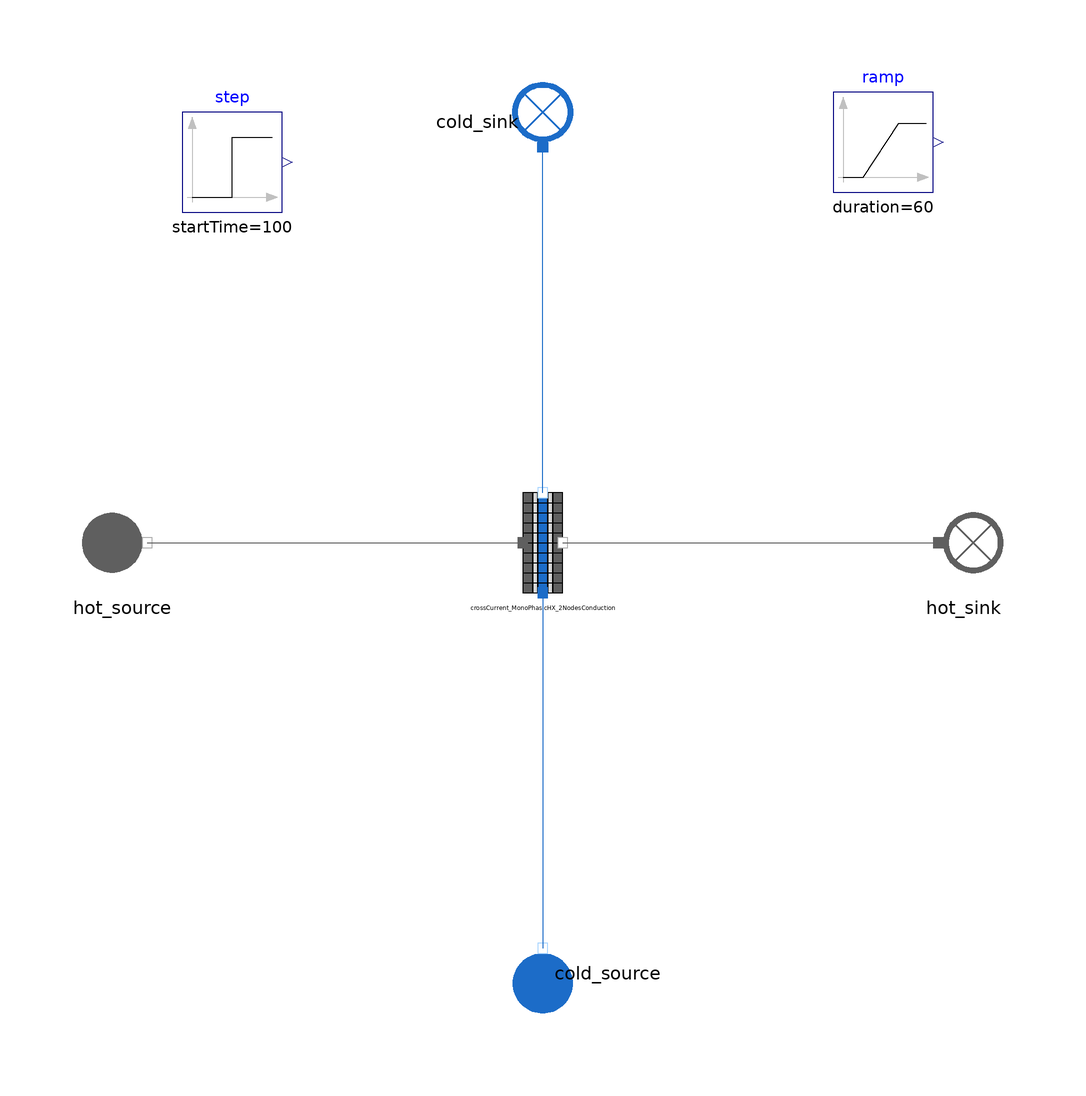

The component connection diagram of the Modelica model below, drawn from its own Placement and Line annotations.

model CrossCurrent_MonoPhasicHX_LCM_Test
  import MetroscopeModelingLibrary.Utilities.Units;
  import MetroscopeModelingLibrary.Utilities.Units.Inputs;

    // Boundary conditions
  input Real P_hot_source(start = 1, min = 0, nominal = 1) "barA";
  input Real Q_hot_source(start = 658.695) "kg/s";
  input Utilities.Units.Temperature T_hot_source(start = 633.7) "degC";

  input Real P_cold_source(start = 121.2, min = 1.5, nominal = 100) "barA";
  input Utilities.Units.MassFlowRate Q_cold_source(start = 84.06) "kg/s";
  input Real T_cold_source(start = 498.8, min = 130, nominal = 150) "degC";

  WaterSteam.BoundaryConditions.Source cold_source annotation (Placement(transformation(
        extent={{-10,-10},{10,10}},
        rotation=90,
        origin={0,-86})));
  WaterSteam.BoundaryConditions.Sink cold_sink annotation (Placement(transformation(extent={{10,-10},{-10,10}},
        rotation=270,
        origin={0,84})));
  FlueGases.BoundaryConditions.Source hot_source annotation (Placement(transformation(extent={{-94,-10},{-74,10}})));
  FlueGases.BoundaryConditions.Sink hot_sink annotation (Placement(transformation(extent={{74,-10},{94,10}})));
  Modelica.Blocks.Sources.Step step(height=100, startTime=100) annotation (Placement(transformation(extent={{-72,66},{-52,86}})));
  Modelica.Blocks.Sources.Ramp ramp(
    height=-20,
    duration=60,
    startTime=300) annotation (Placement(transformation(extent={{58,70},{78,90}})));
  HeatExchangers.One_pass_HX.CrossCurrent_MonoPhasicHX_LCM crossCurrent_MonoPhasicHX_2NodesConduction(
    D_out=0.0381,
    e=0.003048,
    L=18.29,
    N_tubes_row=184,
    Rows=2,
    T_wall_0=773.15) annotation (Placement(transformation(extent={{-10,-10},{10,10}})));
equation
  hot_source.Xi_out = {0.7481,0.1392,0.0525,0.0601,0.0};
  hot_source.P_out = P_hot_source*1e5;
  hot_source.T_out = T_hot_source + 273.15 + ramp.y;
  hot_source.Q_out = - Q_hot_source + step.y;

  cold_source.P_out = P_cold_source*1e5;
  cold_source.T_out = 273.15 + T_cold_source;
  cold_source.Q_out = - Q_cold_source;

  connect(hot_source.C_out, crossCurrent_MonoPhasicHX_2NodesConduction.fg_inlet) annotation (Line(points={{-79,0},{-4,0}}, color={95,95,95}));
  connect(crossCurrent_MonoPhasicHX_2NodesConduction.fg_outlet, hot_sink.C_in) annotation (Line(points={{4,0},{79,0}}, color={95,95,95}));
  connect(crossCurrent_MonoPhasicHX_2NodesConduction.water_inlet, cold_source.C_out) annotation (Line(points={{0,-10},{0,-45.5},{2.77556e-16,-45.5},{2.77556e-16,-81}}, color={28,108,200}));
  connect(crossCurrent_MonoPhasicHX_2NodesConduction.water_outlet, cold_sink.C_in) annotation (Line(points={{0,10},{0,44.5},{-9.4369e-16,44.5},{-9.4369e-16,79}}, color={28,108,200}));
  annotation (Icon(coordinateSystem(preserveAspectRatio=false), graphics={
        Ellipse(lineColor={0,140,72},
                fillColor={255,255,255},
                fillPattern=FillPattern.Solid,
                extent={{-100,-100},{100,100}}),
        Polygon(lineColor={0,140,72},
                fillColor={0,140,72},
                pattern=LinePattern.None,
                fillPattern=FillPattern.Solid,
                points={{-36,60},{64,0},{-36,-60},{-36,60}})}),  Diagram(coordinateSystem(preserveAspectRatio=false)),
    experiment(
      StopTime=500,
      __Dymola_NumberOfIntervals=1000,
      __Dymola_Algorithm="Dassl"));
end CrossCurrent_MonoPhasicHX_LCM_Test;